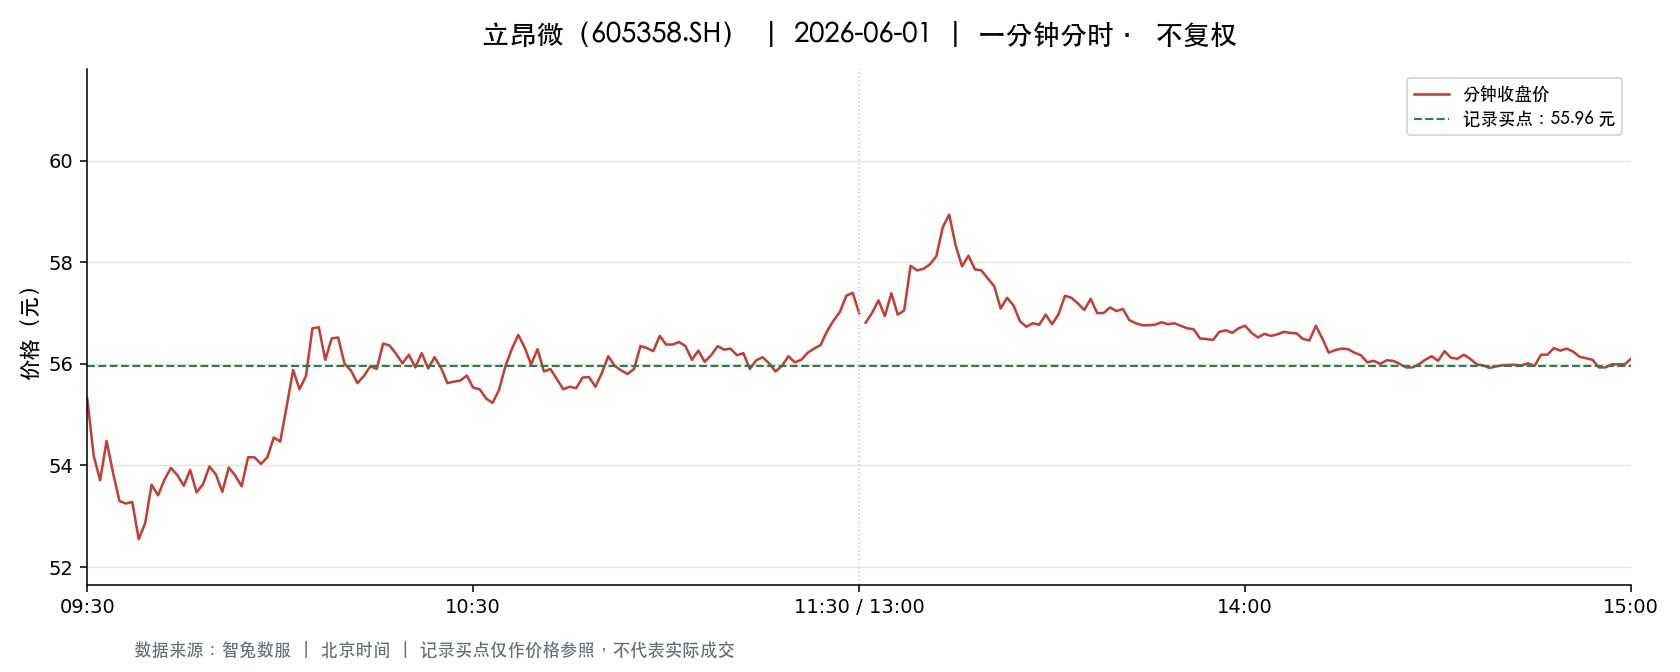

The data file committed next to this chart (first rows):
t, o, h, l, c, v, a, pc, sf
2026-06-01 09:30:00, 55.32, 55.32, 55.32, 55.32, 4995, 27632340, 55.38, 0.0
2026-06-01 09:31:00, 55.36, 55.58, 54.1, 54.19, 14660, 80757434, 55.32, 0.0
2026-06-01 09:32:00, 54.11, 54.11, 53.63, 53.71, 16084, 86747423, 54.19, 0.0
2026-06-01 09:33:00, 54.11, 54.5, 54.11, 54.48, 9033, 48959055, 53.71, 0.0
2026-06-01 09:34:00, 54.51, 54.52, 53.86, 53.86, 6394, 34577536, 54.48, 0.0
2026-06-01 09:35:00, 53.82, 53.82, 53.28, 53.3, 8036, 43046883, 53.86, 0.0
2026-06-01 09:36:00, 53.25, 53.25, 52.88, 53.25, 10187, 54049835, 53.3, 0.0
2026-06-01 09:37:00, 53.29, 53.55, 53.28, 53.28, 7209, 38494226, 53.25, 0.0
2026-06-01 09:38:00, 53.22, 53.22, 52.55, 52.55, 4414, 23356751, 53.28, 0.0
2026-06-01 09:39:00, 52.52, 52.88, 52.35, 52.86, 11751, 61777823, 52.55, 0.0
2026-06-01 09:40:00, 52.84, 53.8, 52.79, 53.62, 7257, 38569592, 52.86, 0.0
2026-06-01 09:41:00, 53.66, 53.8, 53.41, 53.41, 6272, 33647433, 53.62, 0.0
2026-06-01 09:42:00, 53.41, 53.91, 53.38, 53.72, 4837, 25955001, 53.41, 0.0
2026-06-01 09:43:00, 53.72, 54.17, 53.63, 53.95, 8184, 44109729, 53.72, 0.0
2026-06-01 09:44:00, 53.97, 53.97, 53.67, 53.81, 5649, 30393664, 53.95, 0.0
2026-06-01 09:45:00, 53.74, 53.74, 53.53, 53.6, 4331, 23225198, 53.81, 0.0
2026-06-01 09:46:00, 53.56, 53.98, 53.56, 53.91, 2614, 14066048, 53.6, 0.0
2026-06-01 09:47:00, 53.8, 53.8, 53.45, 53.47, 4360, 23376357, 53.91, 0.0
2026-06-01 09:48:00, 53.5, 53.63, 53.4, 53.63, 3896, 20838331, 53.47, 0.0
2026-06-01 09:49:00, 53.64, 53.98, 53.64, 53.98, 3595, 19383661, 53.63, 0.0
2026-06-01 09:50:00, 53.9, 53.9, 53.72, 53.82, 2704, 14551741, 53.98, 0.0
2026-06-01 09:51:00, 53.73, 53.73, 53.33, 53.48, 3889, 20802762, 53.82, 0.0
2026-06-01 09:52:00, 53.49, 53.96, 53.49, 53.96, 2680, 14399844, 53.48, 0.0
2026-06-01 09:53:00, 53.9, 54.06, 53.8, 53.8, 2907, 15676892, 53.96, 0.0
2026-06-01 09:54:00, 53.79, 53.79, 53.51, 53.59, 3181, 17045690, 53.8, 0.0
2026-06-01 09:55:00, 53.68, 54.16, 53.68, 54.16, 3575, 19284034, 53.59, 0.0
2026-06-01 09:56:00, 54.17, 54.25, 54.12, 54.16, 3801, 20594606, 54.16, 0.0
2026-06-01 09:57:00, 54.15, 54.15, 53.93, 54.03, 3037, 16407321, 54.16, 0.0
2026-06-01 09:58:00, 54.03, 54.16, 53.92, 54.16, 5326, 28759550, 54.03, 0.0
2026-06-01 09:59:00, 54.21, 54.55, 54.21, 54.55, 3264, 17729836, 54.16, 0.0
2026-06-01 10:00:00, 54.5, 54.55, 54.44, 54.47, 5937, 32355853, 54.55, 0.0
2026-06-01 10:01:00, 54.51, 55.18, 54.51, 55.16, 7126, 39084987, 54.47, 0.0
2026-06-01 10:02:00, 55.13, 55.95, 55.13, 55.88, 10552, 58686316, 55.16, 0.0
2026-06-01 10:03:00, 55.9, 56.03, 55.47, 55.5, 6290, 35080876, 55.88, 0.0
2026-06-01 10:04:00, 55.51, 55.76, 55.48, 55.76, 4982, 27681089, 55.5, 0.0
2026-06-01 10:05:00, 55.97, 56.7, 55.97, 56.7, 7364, 41471239, 55.76, 0.0
2026-06-01 10:06:00, 56.71, 57.08, 56.63, 56.72, 12961, 73690135, 56.7, 0.0
2026-06-01 10:07:00, 56.69, 56.69, 56.06, 56.08, 5269, 29756041, 56.72, 0.0
2026-06-01 10:08:00, 56.03, 56.5, 56.03, 56.5, 4487, 25261963, 56.08, 0.0
2026-06-01 10:09:00, 56.38, 56.52, 56.09, 56.52, 6075, 34177104, 56.5, 0.0
2026-06-01 10:10:00, 56.62, 56.64, 56.0, 56.0, 2307, 13016230, 56.52, 0.0
2026-06-01 10:11:00, 55.97, 56.01, 55.84, 55.87, 4437, 24820660, 56.0, 0.0
2026-06-01 10:12:00, 55.85, 55.85, 55.62, 55.62, 2553, 14223179, 55.87, 0.0
2026-06-01 10:13:00, 55.6, 55.76, 55.51, 55.76, 1989, 11064600, 55.62, 0.0
2026-06-01 10:14:00, 55.78, 56.05, 55.77, 55.95, 1320, 7383280, 55.76, 0.0
2026-06-01 10:15:00, 55.97, 56.05, 55.87, 55.9, 2124, 11888318, 55.95, 0.0
2026-06-01 10:16:00, 55.9, 56.5, 55.83, 56.4, 3246, 18253651, 55.9, 0.0
2026-06-01 10:17:00, 56.4, 56.4, 56.32, 56.36, 2002, 11281004, 56.4, 0.0
2026-06-01 10:18:00, 56.36, 56.41, 56.1, 56.2, 2499, 14072512, 56.36, 0.0
2026-06-01 10:19:00, 56.13, 56.13, 55.83, 56.01, 2243, 12539561, 56.2, 0.0
2026-06-01 10:20:00, 56.03, 56.2, 55.99, 56.18, 2056, 11528140, 56.01, 0.0
2026-06-01 10:21:00, 56.16, 56.35, 55.92, 55.93, 3452, 19372093, 56.18, 0.0
2026-06-01 10:22:00, 55.93, 56.21, 55.88, 56.21, 2158, 12078829, 55.93, 0.0
2026-06-01 10:23:00, 56.17, 56.17, 55.88, 55.91, 1998, 11189120, 56.21, 0.0
2026-06-01 10:24:00, 55.98, 56.42, 55.98, 56.13, 3026, 17015480, 55.91, 0.0
2026-06-01 10:25:00, 56.13, 56.13, 55.84, 55.92, 1371, 7673945, 56.13, 0.0
2026-06-01 10:26:00, 55.9, 55.91, 55.58, 55.62, 2237, 12461150, 55.92, 0.0
2026-06-01 10:27:00, 55.65, 55.72, 55.59, 55.65, 1771, 9850639, 55.62, 0.0
2026-06-01 10:28:00, 55.65, 55.72, 55.65, 55.67, 2064, 11496878, 55.65, 0.0
2026-06-01 10:29:00, 55.7, 55.81, 55.63, 55.77, 1008, 5611548, 55.67, 0.0
... 181 more rows
